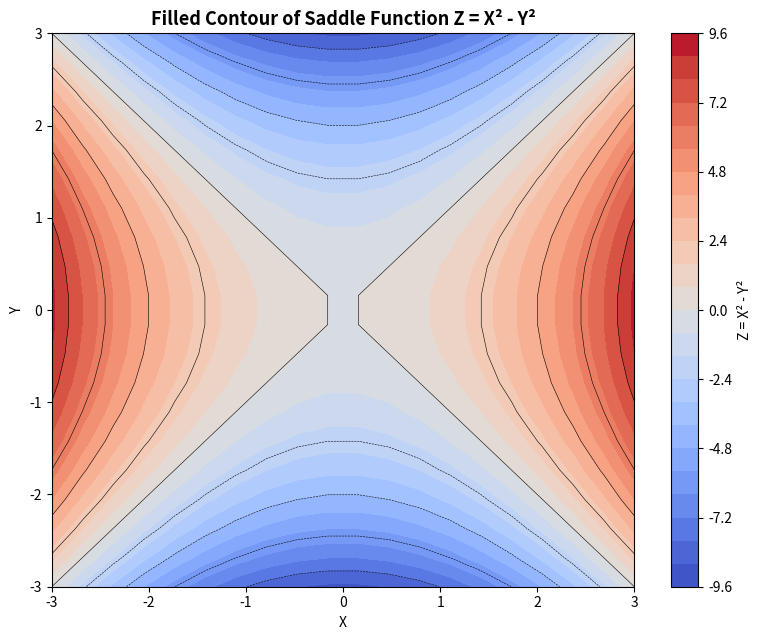
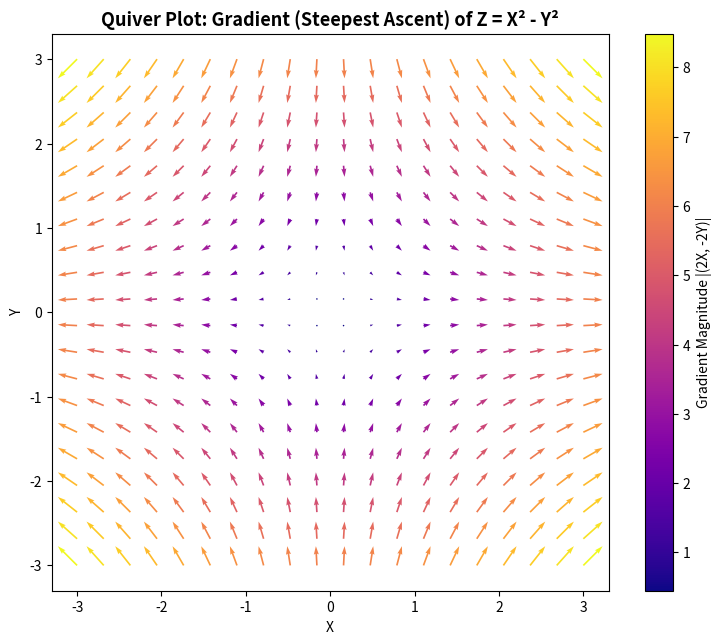

Python code for these plots, in order:
import matplotlib
matplotlib.use("Agg")
import matplotlib.pyplot as plt
import numpy as np

x = np.linspace(-3, 3, 20)
y = np.linspace(-3, 3, 20)
X, Y = np.meshgrid(x, y)

Z = X**2 - Y**2

fig1, ax1 = plt.subplots(figsize=(8, 6.5))
cf = ax1.contourf(X, Y, Z, levels=25, cmap="coolwarm")
cbar = plt.colorbar(cf, ax=ax1)
cbar.set_label("Z = X\u00b2 - Y\u00b2")
ax1.contour(X, Y, Z, levels=10, colors="black", linewidths=0.4)
ax1.set_title("Filled Contour of Saddle Function Z = X\u00b2 - Y\u00b2",
              fontsize=13, fontweight="bold")
ax1.set_xlabel("X")
ax1.set_ylabel("Y")

plt.tight_layout()
plt.savefig("saddle_contour.png", dpi=150, bbox_inches="tight")
plt.show()
print("Saved saddle_contour.png")

U = 2 * X
V = -2 * Y

fig2, ax2 = plt.subplots(figsize=(8, 6.5))
ax2.quiver(X, Y, U, V, np.hypot(U, V), cmap="plasma")
cbar2 = plt.colorbar(ax2.collections[0], ax=ax2)
cbar2.set_label("Gradient Magnitude |(2X, -2Y)|")
ax2.set_title("Quiver Plot: Gradient (Steepest Ascent) of Z = X\u00b2 - Y\u00b2",
              fontsize=13, fontweight="bold")
ax2.set_xlabel("X")
ax2.set_ylabel("Y")
ax2.set_aspect("equal")

plt.tight_layout()
plt.savefig("saddle_gradient_quiver.png", dpi=150, bbox_inches="tight")
plt.show()
print("Saved saddle_gradient_quiver.png")

print("\nInterpretation:")
print("- Along X the gradient points outward (Z rises as |X| grows).")
print("- Along Y the gradient points inward toward y=0 (Z falls as |Y| grows).")
print("- The origin is the saddle point: arrows diverge in X but converge in Y.")
